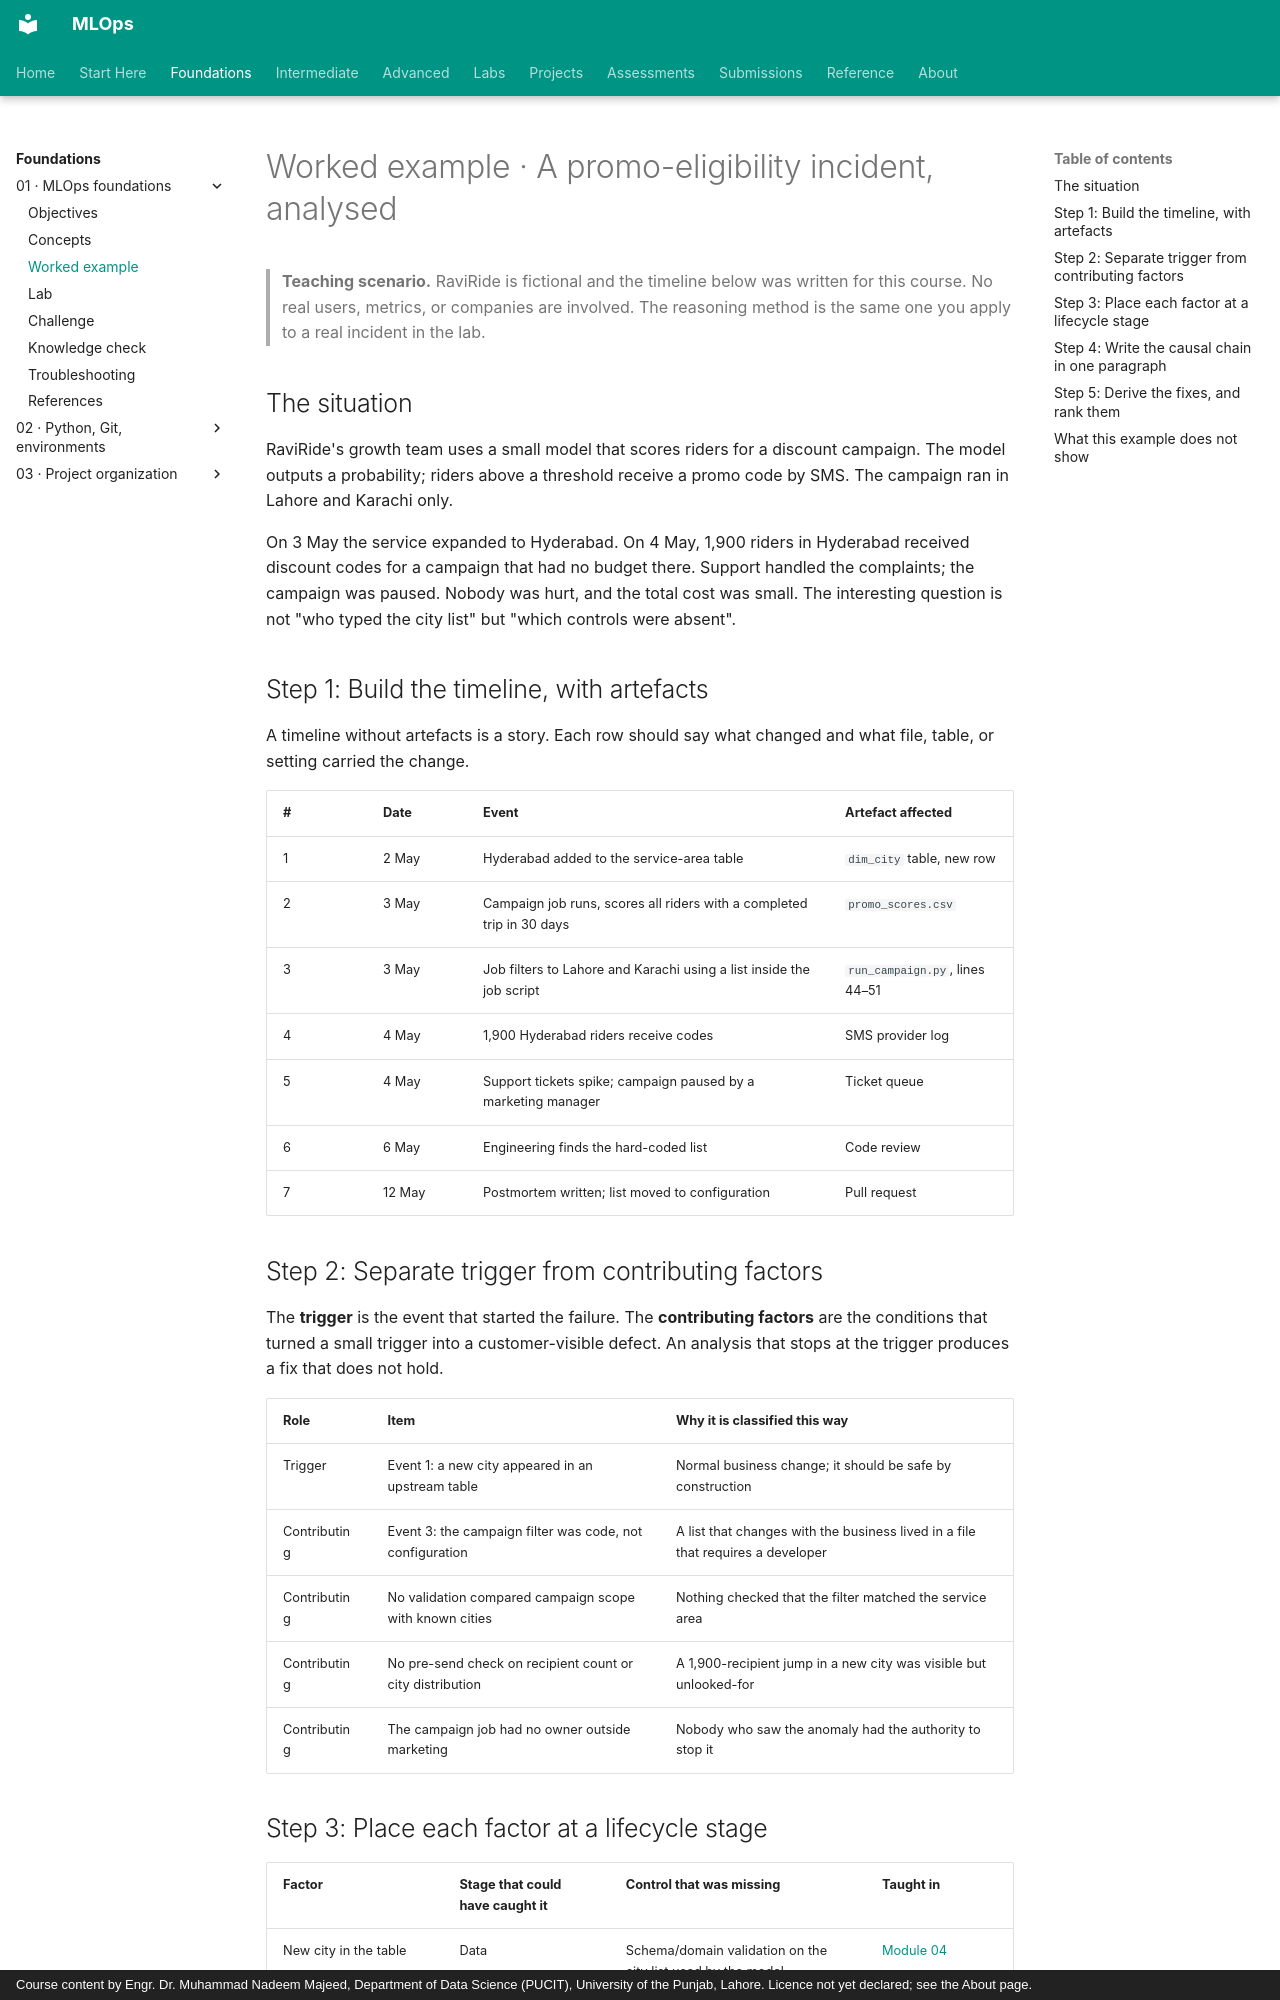

repository: nadeem-majeedch/MLOps · page: modules/01-introduction-to-mlops/worked-example/index.html · generator: mkdocs · copyright: Course content by Engr. Dr. Muhammad Nadeem Majeed, Department of Data Science (PUCIT), University of the Punjab, Lahore. Licence not yet declared; see the About page.

# Worked example · A promo-eligibility incident, analysed

> **Teaching scenario.** RaviRide is fictional and the timeline below was written for this course. No real users, metrics, or companies are involved. The reasoning method is the same one you apply to a real incident in the lab.

## The situation

RaviRide's growth team uses a small model that scores riders for a discount campaign. The model outputs a probability; riders above a threshold receive a promo code by SMS. The campaign ran in Lahore and Karachi only.

On 3 May the service expanded to Hyderabad. On 4 May, 1,900 riders in Hyderabad received discount codes for a campaign that had no budget there. Support handled the complaints; the campaign was paused. Nobody was hurt, and the total cost was small. The interesting question is not "who typed the city list" but "which controls were absent".

## Step 1: Build the timeline, with artefacts

A timeline without artefacts is a story. Each row should say what changed and what file, table, or setting carried the change.

| # | Date | Event | Artefact affected |
|---|---|---|---|
| 1 | 2 May | Hyderabad added to the service-area table | `dim_city` table, new row |
| 2 | 3 May | Campaign job runs, scores all riders with a completed trip in 30 days | `promo_scores.csv` |
| 3 | 3 May | Job filters to Lahore and Karachi using a list inside the job script | `run_campaign.py`, lines 44–51 |
| 4 | 4 May | 1,900 Hyderabad riders receive codes | SMS provider log |
| 5 | 4 May | Support tickets spike; campaign paused by a marketing manager | Ticket queue |
| 6 | 6 May | Engineering finds the hard-coded list | Code review |
| 7 | 12 May | Postmortem written; list moved to configuration | Pull request |

## Step 2: Separate trigger from contributing factors

The **trigger** is the event that started the failure. The **contributing factors** are the conditions that turned a small trigger into a customer-visible defect. An analysis that stops at the trigger produces a fix that does not hold.

| Role | Item | Why it is classified this way |
|---|---|---|
| Trigger | Event 1: a new city appeared in an upstream table | Normal business change; it should be safe by construction |
| Contributing | Event 3: the campaign filter was code, not configuration | A list that changes with the business lived in a file that requires a developer |
| Contributing | No validation compared campaign scope with known cities | Nothing checked that the filter matched the service area |
| Contributing | No pre-send check on recipient count or city distribution | A 1,900-recipient jump in a new city was visible but unlooked-for |
| Contributing | The campaign job had no owner outside marketing | Nobody who saw the anomaly had the authority to stop it |
